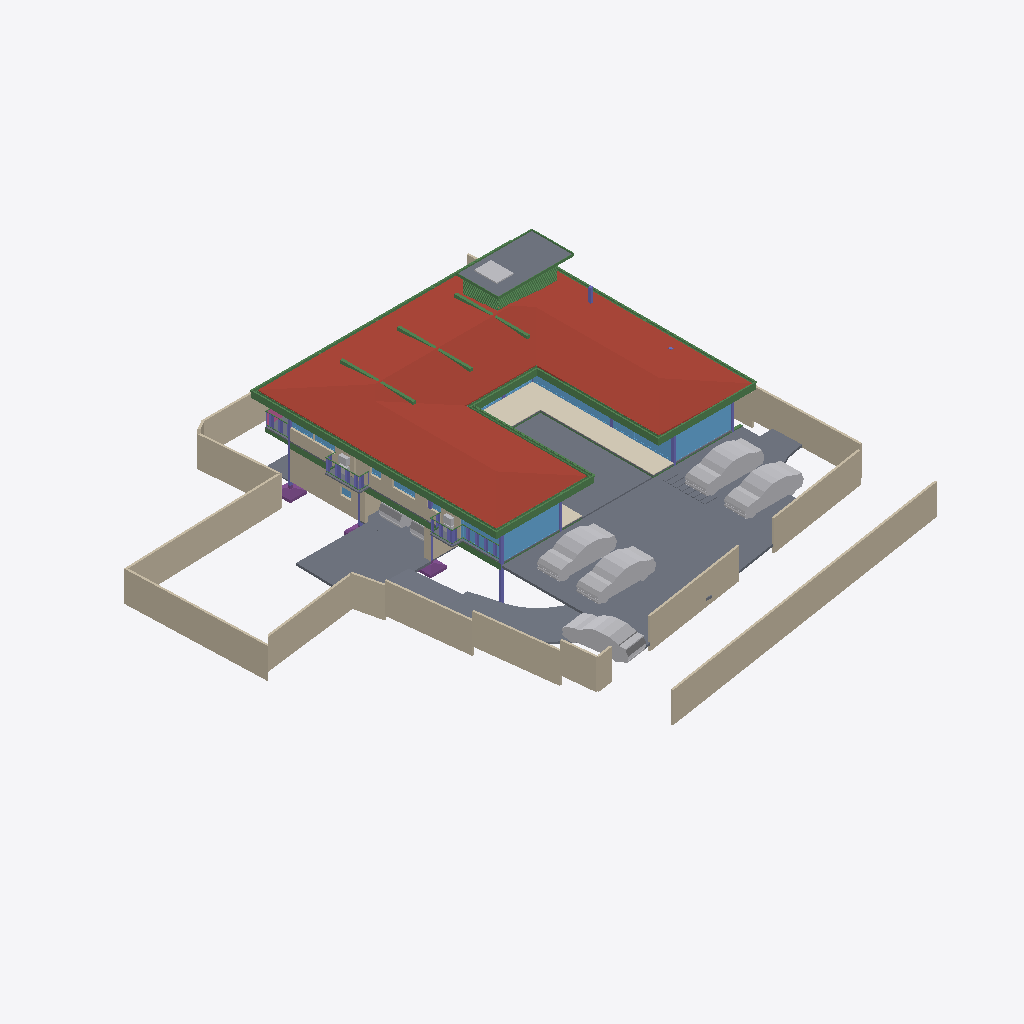
Isometric view of an IFC building model (IFC-SPF (STEP), schema IFC4X3, length unit metre), seen from the south-west, elements coloured by IFC class: 53 beams (green), 25 walls (beige), 21 slabs (grey), 15 windows (light blue), 12 other elements (light grey), 9 columns (violet), 3 footings (purple), 1 roof (red-brown), 1 covering (cream), 1 railing (pink).
Extent 40.0 m × 44.2 m × 9.4 m (x, y, z). Storeys (5): GF at -2.55 m; FF Lvl at 0.00 m; FF at 0.45 m; FF Lintel at 3.15 m; SF at 3.65 m. Elements (592): 185 IfcColumn, 151 IfcBeam, 67 IfcWall, 38 IfcWindow, 30 IfcFurniture, 26 IfcSlab, 20 IfcFooting, 17 IfcDoor, 14 IfcSanitaryTerminal, 13 IfcCovering, 8 IfcUnitaryEquipment, 7 IfcVehicle.

HEADER;
FILE_DESCRIPTION(('ViewDefinition [CoordinationView]'),'2;1');
FILE_NAME('Manilal.ifc','2025-07-01T12:01:21+05:30',(),(),'IfcOpenShell 0.8.3-alpha250613','Bonsai 0.8.3-alpha250613-9b8357c','');
FILE_SCHEMA(('IFC4X3'));
ENDSEC;
DATA;
#1480=IFCPROJECT('2TuuvCHJz54PsFPcraEbH$',$,'My Project',$,$,$,$,(#3,#128),#1481);
#3305=IFCSITE('0lpfVeOW52QfroqLYyHNY2',$,'My Site',$,$,#26,$,$,$,$,$,$,$,$);
#22021=IFCSITE('3bEIgyqTrDuwi1cEDDCOva',$,'Site',$,$,#223414,#22354,$,$,$,$,$,$,$);
#3313=IFCBUILDING('0MzaWOaS178x5FMqOflU3C',$,'My Building',$,$,#25,$,$,$,$,$,$);
#2081=IFCBUILDINGSTOREY('09kFoqoxrCvB1_fcEsMZsQ',$,'FF',$,$,#217,$,$,$,$);
#2986=IFCBUILDINGSTOREY('0zoFHJ9PnFW80M$mIVDQW3',$,'GF',$,$,#14477,$,$,$,$);
#17145=IFCBUILDINGSTOREY('0MckaoTknA3edZMUNhTyAK',$,'SF',$,$,#17254,$,$,$,$);
#20035=IFCBUILDINGSTOREY('3LpnsPikv4mRTBpfC3WQtx',$,'FF Lvl',$,$,#20051,$,$,$,$);
#23582=IFCBUILDINGSTOREY('0DtUgpQ1b6nBmkLmvc_ehu',$,'FF Lintel',$,$,#23767,$,$,$,$);
#17255=IFCROOF('188ChkeVP4PP3HZ1_FwQ2Y',$,'Roof',$,$,#383469,#17288,$,.HIP_ROOF.);
#20004=IFCSLAB('2GmqP$Wiz2HBtZ3_3kNDpG',$,'Slab',$,$,#20401,#20015,$,$);
#441052=IFCWALL('1WNacC15X0Xf0V_b60Qnrw',$,'Wall',$,$,#441102,#441063,$,$);
#214630=IFCWALL('1v3BeDslv3W8LfR3WiqTEd',$,'Wall',$,$,#214830,#214641,$,$);
#28186=IFCWALL('2UlyJbGOL47vem9W3W5T7b',$,'Wall',$,$,#214889,#28197,$,$);
#19980=IFCSLAB('0gBflP6QrCERrajZS4Jcb5',$,'Slab',$,$,#244961,#19995,$,$);
#444096=IFCCOVERING('0_sfUdWJL30geCimsSdPtS',$,'Covering',$,$,#444126,#444111,$,$);
#29381=IFCSLAB('30Y2A3Waj1_g7GRY9nwvu4',$,'Slab',$,$,#389183,#29392,$,$);
#229971=IFCWALL('2oOsi6buvCeB4sZT1ijFA2',$,'Wall',$,$,#230065,#229982,$,$);
#445890=IFCWALL('2QiW7TnGvAygi5PkoeW31n',$,'Wall',$,$,#446048,#445901,$,$);
#230171=IFCWALL('1HPS5ge59FQA3Ucv4$dmpm',$,'Wall',$,$,#230227,#230182,$,$);
#26619=IFCWALL('0FMxrmeoPF7x0oR7G9$aVh',$,'Wall',$,$,#27506,#26630,$,$);
#27060=IFCWALL('10l$0x7lzBbBMMGF1qxI0s',$,'Wall',$,$,#27511,#27071,$,$);
#27353=IFCWALL('2Y2Bm57Cb8Exxz7st0aRUc',$,'Wall',$,$,#214921,#27364,$,$);
#29284=IFCSLAB('3iSMNRhjn6RxAf9MsQotHf',$,'Slab',$,$,#235074,#29295,$,$);
#366531=IFCSLAB('3CWvIDU8b5ovMmi84oWpbg',$,'Covering.004',$,$,#366757,#366542,$,.FLOOR.);
#446049=IFCVEHICLE('1yICD2o296ROLrpKuhe72z',$,'Vehicle',$,$,#446109,#446062,$,$);
#363464=IFCVEHICLE('3niOYHlMXAmArMi6E7T5Sk',$,'Vehicle',$,$,#363562,#363477,$,$);
#446110=IFCVEHICLE('375bP1QIr5xwaw0xewwnFn',$,'Vehicle',$,$,#446177,#446123,$,$);
#446077=IFCVEHICLE('2$JJjIzDr6fuhTHFNPOXyx',$,'Vehicle',$,$,#446172,#446090,$,$);
#58147=IFCVEHICLE('2iiwfLdIv6T90_RV$NVTaP',$,'Vehicle',$,$,#446167,#58160,$,$);
#28224=IFCWALL('10RvTK_K97Xg3Zon6pJwxP',$,'Wall',$,$,#229504,#28235,$,$);
#29467=IFCWALL('2U66_ERPrD$A$2PTOc1bPA',$,'Wall',$,$,#452475,#29478,$,$);
#186882=IFCBEAM('0qH_dKLj5CKhNXTG2DYY06',$,'Beam',$,$,#266229,#186893,$,$);
#229124=IFCWALL('3MfSYaOiTA4AjSKpPvRhyi',$,'Wall',$,$,#395482,#229135,$,$);
#265447=IFCWINDOW('11VC8UY6nBiuqgLWYbOviy',$,'Window',$,$,#436317,#265465,$,2.79999995231628,4.92999982833862,$,.SINGLE_PANEL.,$);
#23385=IFCWINDOW('3liBQwp293KPogKKZ10Jtg',$,'Window',$,$,#265446,#43696,$,2.79999995231628,4.92999982833862,$,.SINGLE_PANEL.,$);
#26770=IFCWALL('27WVA19Qv4efvQm6cWiqsn',$,'Wall',$,$,#229922,#26781,$,$);
#37612=IFCWALL('2oouJeu9XF0PkUjeEvxQOm',$,'Wall',$,$,#265996,#37632,$,$);
#27098=IFCWALL('2qQNxnpy98iB6JMyhLi2FK',$,'Wall',$,$,#27516,#27109,$,$);
#29348=IFCSLAB('1A5GJs4GvBjeLaBLjkEViO',$,'Slab',$,$,#235069,#29359,$,$);
#102151=IFCBEAM('2C1gwTeIv6R8TmGo509jsR',$,'Beam',$,$,#265708,#102163,$,$);
#15655=IFCSLAB('3aSar1Jj9DLfSAmIm2knx1',$,'Slab',$,$,#361336,#15669,$,$);
#56634=IFCBEAM('3NjOYz9cT158x52OLX4IuM',$,'Beam',$,$,#244946,#56645,$,$);
#2047=IFCSLAB('0o4IYvr$r5a9xXip1qf77x',$,'Slab',$,$,#57250,#2052,$,$);
#363504=IFCSLAB('0r6Ht4Hfz9hfKU4rzPm32Z',$,'Slab',$,$,#363537,#363513,$,$);
#36042=IFCWALL('2FDZc$1Z57bgSDQnhsHhc1',$,'Wall',$,$,#380618,#36062,$,$);
#102416=IFCBEAM('3ZwR1mU3j4mRYH5GbVzWyx',$,'Beam',$,$,#381655,#102427,$,$);
#102357=IFCBEAM('3msecch2zBUOeV2BkTlji6',$,'Beam',$,$,#265762,#102368,$,$);
#363538=IFCSLAB('0rfp_Ohov2qeqT3_TxdHEi',$,'Slab',$,$,#363567,#363547,$,$);
#383113=IFCBEAM('3pN9BWsVrF6fFxHZRO8eBr',$,'Beam',$,$,#383171,#383124,$,$);
#383279=IFCBEAM('1XLfwLWM55Lu6Nys_h14H2',$,'Beam',$,$,#383420,#383290,$,$);
#383196=IFCBEAM('3YMSqOINP17wWoKbPRQ_bp',$,'Beam',$,$,#383278,#383207,$,$);
#381392=IFCBEAM('0Rmn06ydbFSB81Pw56n_Ay',$,'Beam',$,$,#382862,#381403,$,$);
#25887=IFCWALL('3DOK2PUDn3QwM2HLeZR6QD',$,'Wall',$,$,#445946,#25894,$,$);
#362954=IFCAIRTERMINALBOX('0DCFUThjX2XQ_1bX$oFkVb',$,'AirTerminalBox',$,$,#363814,#362986,$,$);
#26337=IFCWALL('0dMaumaK11Re$pxoZyVSQ9',$,'Wall',$,$,#27501,#26348,$,$);
#102262=IFCBEAM('1cQ_XveKf3IhgOfAWmUbUT',$,'Beam',$,$,#265679,#102273,$,$);
#19398=IFCVEHICLE('0rzGDxo0H1CRYsT$ARQpVS',$,'Vehicle',$,$,#245789,#19411,$,$);
#183171=IFCWINDOW('2eK2SWY_H22e6Svf5gP6pA',$,'Window',$,$,#384583,#384539,$,1.79999995231628,3.45000004768372,$,$,$);
#25622=IFCWINDOW('03HgKoXUP97huBY23s7FSC',$,'Window',$,$,#243921,#102990,$,2.79999995231628,3.45000004768372,$,.DOUBLE_PANEL_VERTICAL.,$);
#56854=IFCBEAM('2c_4G3KlX4cRg2dPODH4s1',$,'Beam',$,$,#102000,#56865,$,$);
#24721=IFCBEAM('1xlWdgLa17MBpQVB9j2Cib',$,'Beam',$,$,#101975,#24732,$,$);
#24645=IFCBEAM('0VJDvmHaXAaRtTeoMCJUjJ',$,'Beam',$,$,#101970,#24656,$,$);
#450230=IFCFOOTING('3KVRszscTB1fjuzwZFLyba',$,'Footing',$,$,#450249,#450239,$,$);
#14894=IFCWALL('3LM7Pm6Iv8$Bf3kD16vEYX',$,'Wall',$,$,#387608,#14905,$,$);
#447224=IFCWINDOW('3guyH63vnB3P$cCD9r0_zK',$,'Window',$,$,#447587,#447242,$,2.79999995231628,4.5,$,$,$);
#447264=IFCWINDOW('2$JXuyiTT8QfjHWzh3RQpm',$,'Window',$,$,#447592,#447282,$,2.79999995231628,3.0,$,$,$);
#2973=IFCCOLUMN('2ArHG8cW1Cju2rMhCGmMOe',$,'Column',$,$,#243841,#2974,$,.COLUMN.);
#382932=IFCBEAM('04xsdl57b0Z89Y_Lnocto8',$,'Beam',$,$,#383005,#382943,$,$);
#450416=IFCFOOTING('27N5vQLoX8wvj7BvkbCTuu',$,'Footing',$,$,#451697,#450429,$,$);
#234743=IFCSLAB('3oqjVkrxP2kO8hyL_1bqut',$,'Slab',$,$,#389188,#234764,$,$);
#361974=IFCBEAM('22$tp28gPD$eEii1Cu_NBP',$,'Beam',$,$,#389103,#361985,$,$);
#381356=IFCBEAM('0gedJyi4TEtR5XvtBnPvn$',$,'Beam',$,$,#383366,#381368,$,$);
#166972=IFCBEAM('2DKWudKN99zg7uECGiuNeQ',$,'Beam',$,$,#267100,#166983,$,$);
#448225=IFCWALL('1cXrBLWVL12PwZ9jzRivTc',$,'Wall',$,$,#448287,#448236,$,$);
#363781=IFCSLAB('3akcNtqwn0Hexo08k_ypkq',$,'Slab',$,$,#388473,#363802,$,$);
#93186=IFCVEHICLE('09kCGSf$LDBwv0agp2PRhM',$,'Vehicle',$,$,#245794,#93199,$,$);
#382699=IFCBEAM('2CCsq6Wtn7fekeIsVouJdo',$,'Beam',$,$,#382907,#382710,$,$);
#167034=IFCBEAM('10LxUqtgbFAQRhzIckOuGH',$,'Beam',$,$,#266154,#167045,$,$);
#30905=IFCWALL('0J9S4Srlb1MOsgNvH90_Ni',$,'Wall',$,$,#277657,#30916,$,$);
#361917=IFCBEAM('2DEvX$$r54bOLZbNZhk144',$,'Beam',$,$,#389063,#361928,$,$);
#1342=IFCWALL('1zYAwAgZ94A9q2Xf$lP7Cn',$,'Wall',$,$,#266006,#1343,$,$);
#447362=IFCWINDOW('017aE0Esv2h9Vh1sCzgE1S',$,'Window',$,$,#447597,#447375,$,2.79999995231628,1.7150000333786,$,.SINGLE_PANEL.,$);
#372609=IFCSLAB('2EaTsox1TA598PptPSl07x',$,'Slab',$,$,#373867,#372630,$,$);
#363=IFCCOLUMN('2qUf_epbzFMPufew4ZYNxr',$,'Column.002',$,$,#243846,#360,$,.COLUMN.);
#57370=IFCBEAM('0K6q7FzpX1C8m9po7jBtcY',$,'Beam',$,$,#441051,#57381,$,$);
#362002=IFCBEAM('37gO0O9qLAoABGSx5tPVKS',$,'Beam',$,$,#389098,#362013,$,$);
#57309=IFCBEAM('3xcDMG0aj9Xgc56BcdooE6',$,'Beam',$,$,#243525,#57320,$,$);
#14729=IFCWALL('2kOOzhf3b4QORblHJUR6b5',$,'Wall',$,$,#448308,#14740,$,$);
#110332=IFCWINDOW('3vjocJxinCiwHdUnGVZCKs',$,'Window',$,$,#166499,#166072,$,1.79999995231628,2.0,$,.DOUBLE_PANEL_VERTICAL.,$);
#102234=IFCBEAM('0q554weub4Iwu4PjffBSJv',$,'Beam',$,$,#265816,#102245,$,$);
#448309=IFCWINDOW('0A_NHBC7DB$fTGI7283k8Z',$,'Window',$,$,#448377,#448330,$,1.5,2.5,$,.SINGLE_PANEL.,$);
#366866=IFCUNITARYEQUIPMENT('2Fw0FCYgfBhfGmA9MAgmOd',$,'UnitaryEquipment',$,$,#415258,#366879,$,$);
#14220=IFCWINDOW('1JUpa15w1EPgGvbWoKg73I',$,'Window',$,$,#415230,#169623,$,1.5,2.5,$,.SINGLE_PANEL.,$);
#363755=IFCUNITARYEQUIPMENT('0JDCkdxmj3oxTz_uQQEVKT',$,'UnitaryEquipment',$,$,#363819,#363768,$,$);
#362075=IFCBEAM('1WVb5mKDf3490hnunwI_xH',$,'Beam',$,$,#389068,#362086,$,$);
#55934=IFCBEAM('0$JZIdPhz7Yhflamb2Ig5U',$,'Beam',$,$,#56504,#55945,$,$);
#16231=IFCRAILING('1npn$05fXEax1P6iG1yjVF',$,'Railing',$,'FRAMELESS_PANEL',#192149,#16249,$,.USERDEFINED.);
#167569=IFCBEAM('3NapMOGun76x5kjDVquKRU',$,'Beam',$,$,#265936,#167580,$,$);
#1407=IFCCOLUMN('22wnwPZIn238xr56_TRnAk',$,'Column.001',$,$,#451692,#1408,$,.COLUMN.);
#35281=IFCCOLUMN('0NGZUaqkzBPBqoPUPS$4mT',$,'Column',$,$,#450883,#35292,$,.COLUMN.);
#22862=IFCCOLUMN('3yyU$MudfFSvB18Z_wz_QT',$,'Column',$,$,#243851,#22873,$,.COLUMN.);
#1653=IFCCOLUMN('2V9jCTMe5CABIgWd0tHRe9',$,'Column.004',$,$,#265143,#1651,$,.COLUMN.);
#364404=IFCBEAM('0lCrYTtXfCIBYjDEJd$LdU',$,'Beam',$,$,#388953,#364419,$,$);
#364350=IFCBEAM('2tP1f1AZLDPRam$DUaM$ok',$,'Beam',$,$,#388963,#364365,$,$);
#364485=IFCBEAM('0$CgnInAnCzheM1_2h4xBB',$,'Beam',$,$,#388983,#364500,$,$);
#364458=IFCBEAM('22NyawJTX5qPo1d7Cefevo',$,'Beam',$,$,#388993,#364473,$,$);
#364431=IFCBEAM('19jYLfXfX52fTH3lUXmYuu',$,'Beam',$,$,#388868,#364446,$,$);
#364539=IFCBEAM('3fs_7X_wr8VfBPnoPXInh_',$,'Beam',$,$,#388913,#364554,$,$);
#364377=IFCBEAM('0oNL3ynNn1oPDWISwE6cHp',$,'Beam',$,$,#388998,#364392,$,$);
#364512=IFCBEAM('3T1Kep3p57cQ6Xy4bsJxdY',$,'Beam',$,$,#389053,#364527,$,$);
#150204=IFCWINDOW('2rSMA4AuH6FeN4rb0KSroB',$,'Window',$,$,#244976,#150354,$,2.79999995231628,2.40050005912781,$,.SINGLE_PANEL.,$);
#450539=IFCCOLUMN('3qIX5BTBrFO9iF$5nVcUs0',$,'Column',$,$,#450898,#450558,$,.COLUMN.);
#28303=IFCWALL('27XUrfdFf8NB4WaAp9CQAl',$,'Wall',$,$,#235124,#28314,$,$);
#352=IFCCOLUMN('2fyircNyr2DOn3xi4HTA8s',$,'Column.003',$,$,#452485,#348,$,.COLUMN.);
#395961=IFCWALL('2oTy5UOG136OtM3IP_qiPs',$,'Wall',$,$,#396036,#395972,$,$);
#450250=IFCFOOTING('21_c3IKUj5i86wphwsaClg',$,'Footing',$,$,#452490,#450263,$,$);
#383030=IFCBEAM('3kBBQya5rCcgLXS$VQsawF',$,'Beam',$,$,#383088,#383041,$,$);
#233456=IFCSLAB('3aaRRI8RTD_hmdhlW5RoWg',$,'Slab',$,$,#396363,#233481,$,$);
#233175=IFCSLAB('0VBI372_j7QfV8K77ZXc2j',$,'Slab',$,$,#396328,#233196,$,$);
#233423=IFCSLAB('2iz_Ym1n1ESAR1rowyjd_I',$,'Slab',$,$,#396358,#233448,$,$);
#377892=IFCWINDOW('1bKm3wkDX2oQHbo6CoGxM6',$,'Window',$,$,#441467,#441408,$,1.5,1.0,$,.DOUBLE_PANEL_HORIZONTAL.,$);
#23154=IFCCOLUMN('3pnx0lG_T4xeEhkOchDijZ',$,'Column',$,$,#243836,#23165,$,.COLUMN.);
#364323=IFCBEAM('3N5wXY0Qf0cQLrKcNdQOmC',$,'Beam',$,$,#388893,#364338,$,$);
#41613=IFCWINDOW('3V21HLULz4rhhoikKYxwTW',$,'Window.022',$,$,#244991,#148935,$,2.79999995231628,2.32599997520447,$,.DOUBLE_PANEL_VERTICAL.,$);
#270905=IFCWINDOW('1tBwZKnNLDJPjYNrueYSZW',$,'Window',$,$,#271349,#270923,$,1.79999995231628,1.0,$,.DOUBLE_PANEL_HORIZONTAL.,$);
#363825=IFCUNITARYEQUIPMENT('1l2_NE3CfAwPy$FvFCS4A5',$,'UnitaryEquipment',$,$,#415253,#363838,$,$);
#384754=IFCBEAM('0WWpVKl9XAOObgNswx6AN9',$,'Beam',$,$,#384986,#384765,$,$);
#33543=IFCWINDOW('0Q8zRjWpP1oQ1PX2CUGFnS',$,'Window',$,$,#170059,#170920,$,1.79999995231628,1.0,$,.DOUBLE_PANEL_HORIZONTAL.,$);
#233390=IFCSLAB('2f2jkuEQ95deHHcp0LeZsL',$,'Slab',$,$,#396353,#233415,$,$);
#363674=IFCUNITARYEQUIPMENT('1yG2ZlXHT6P8KObZNyb8hT',$,'UnitaryEquipment',$,$,#363754,#363706,$,$);
#366369=IFCBEAM('30ULgzmjXEb8K6Yn3NV0zK',$,'Beam',$,$,#389083,#366384,$,$);
#366207=IFCBEAM('1_8shmguvCvPHxr_U5sR3b',$,'Beam',$,$,#389093,#366222,$,$);
#366288=IFCBEAM('164BVb7uP3gBaecZJx9SyL',$,'Beam',$,$,#389018,#366303,$,$);
#366342=IFCBEAM('3lZ9UbaNn2O8CKwQX6LgoS',$,'Beam',$,$,#388898,#366357,$,$);
#366315=IFCBEAM('2AQ10LVB9BWB40k41PBHYm',$,'Beam',$,$,#388933,#366330,$,$);
#366234=IFCBEAM('27wdi0vAnD4PMyDV$VcZqt',$,'Beam',$,$,#389003,#366249,$,$);
#366261=IFCBEAM('0Vv4qdkmzFv80cHwwG2PZE',$,'Beam',$,$,#389048,#366276,$,$);
#366396=IFCBEAM('31mcI4YYr0_OLw_sj47HrB',$,'Beam',$,$,#389073,#366411,$,$);
#364003=IFCBEAM('1xPErLVJn7SRRurKwzPU$a',$,'Beam',$,$,#388718,#364014,$,$);
#366180=IFCBEAM('2$Z3AtZmz9feMoPVvagNl8',$,'Beam',$,$,#389058,#366195,$,$);
#384784=IFCBEAM('0$hEb6QFb6QeAlYT1VosoE',$,'Beam',$,$,#384918,#384795,$,$);
#364296=IFCBEAM('1gz$0esLH3kgYpkJy0EZk_',$,'Beam',$,$,#388863,#364311,$,$);
#367103=IFCBEAM('14TbmUcj9DRf2HsvYFSdxG',$,'Beam',$,$,#388728,#367114,$,$);
#233258=IFCSLAB('2WAIJ5xUDCB8vhErrinr6d',$,'Slab',$,$,#396333,#233283,$,$);
#233291=IFCSLAB('3mCoSy7r190wdzvyYb56iW',$,'Slab',$,$,#396338,#233316,$,$);
#233324=IFCSLAB('2BlEnr04f3vANw00E8t1T3',$,'Slab',$,$,#396343,#233349,$,$);
#233357=IFCSLAB('06iRZLKKfCP8faLo55KHRz',$,'Slab',$,$,#396348,#233382,$,$);
#57393=IFCBEAM('0$9UO1qVzFNOIKkjBLQ4dY',$,'Beam',$,$,#440973,#57404,$,$);
#29960=IFCBEAM('3JCEdRie563Ouok6uI9H1d',$,'Beam',$,$,#387242,#29971,$,$);
ENDSEC;
